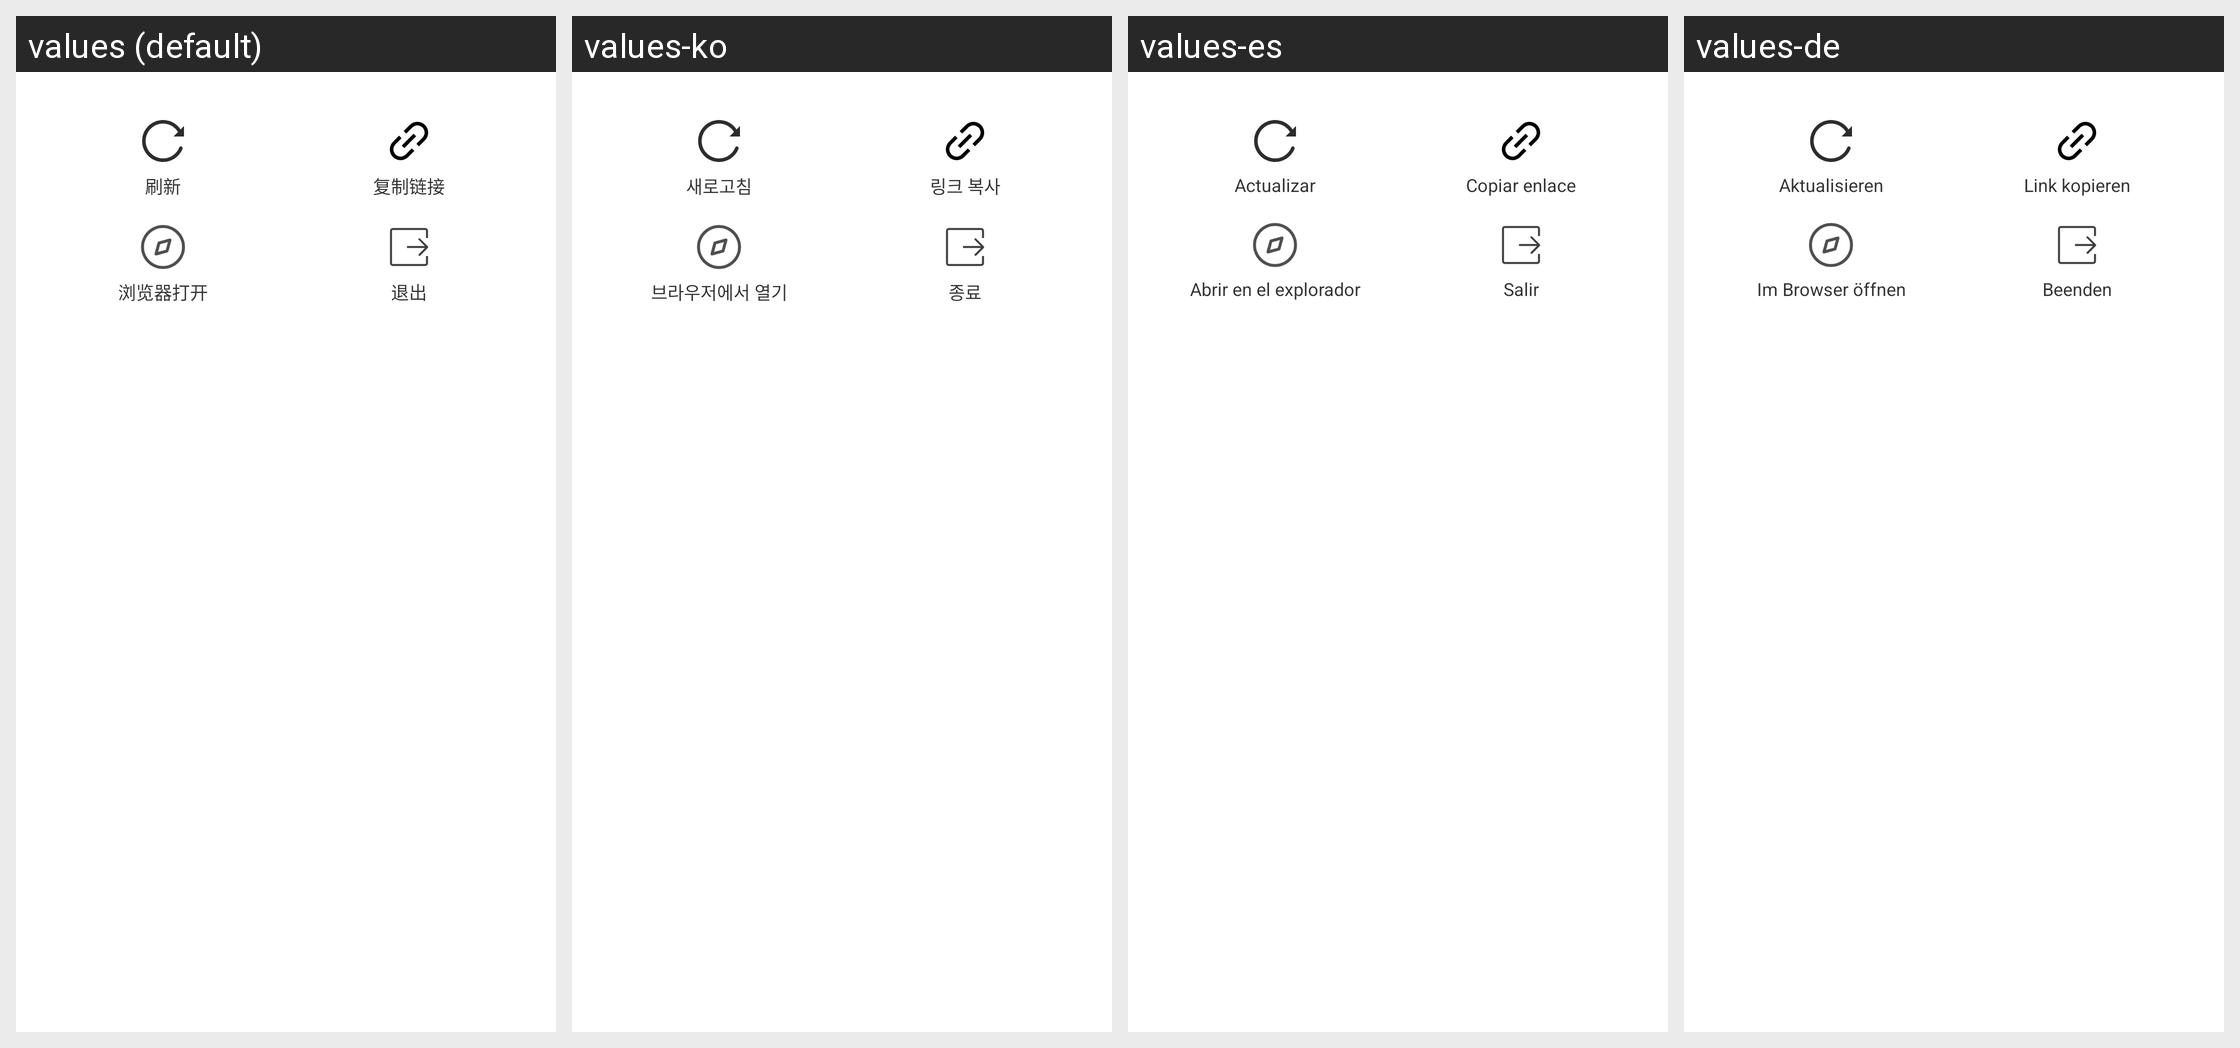

Here is an Android app screen in its default locale and in the app's own translations. Write out the translated-string differences for the strings that appear on this screen.
Android screen res/layout/dialog_dapp_bottom.xml rendered under 4 locales, left to right: values (default), values-ko, values-es, values-de. Device: Nexus 5 (rendered at 1080×1920; each locale shown at half size, 540×960, under a caption strip naming it); theme Theme.MaterialComponents.DayNight.NoActionBar.
Other locales in the repository, not shown: values-en, values-fr, values-in, values-it, values-ja, values-pt, values-ru, values-th, values-tr, values-vi, values-zh-rTW.
Strings drawn on this screen, with the default value and each locale's value (text and hints the layout hard-codes, and strings that could not be matched under every locale, appear in the picture but are not listed):

ref_str
  values: 刷新
  values-ko: 새로고침
  values-es: Actualizar
  values-de: Aktualisieren

copy_url_str
  values: 复制链接
  values-ko: 링크 복사
  values-es: Copiar enlace
  values-de: Link kopieren

ex_open
  values: 浏览器打开
  values-ko: 브라우저에서 열기
  values-es: Abrir en el explorador
  values-de: Im Browser öffnen

exit_str
  values: 退出
  values-ko: 종료
  values-es: Salir
  values-de: Beenden
